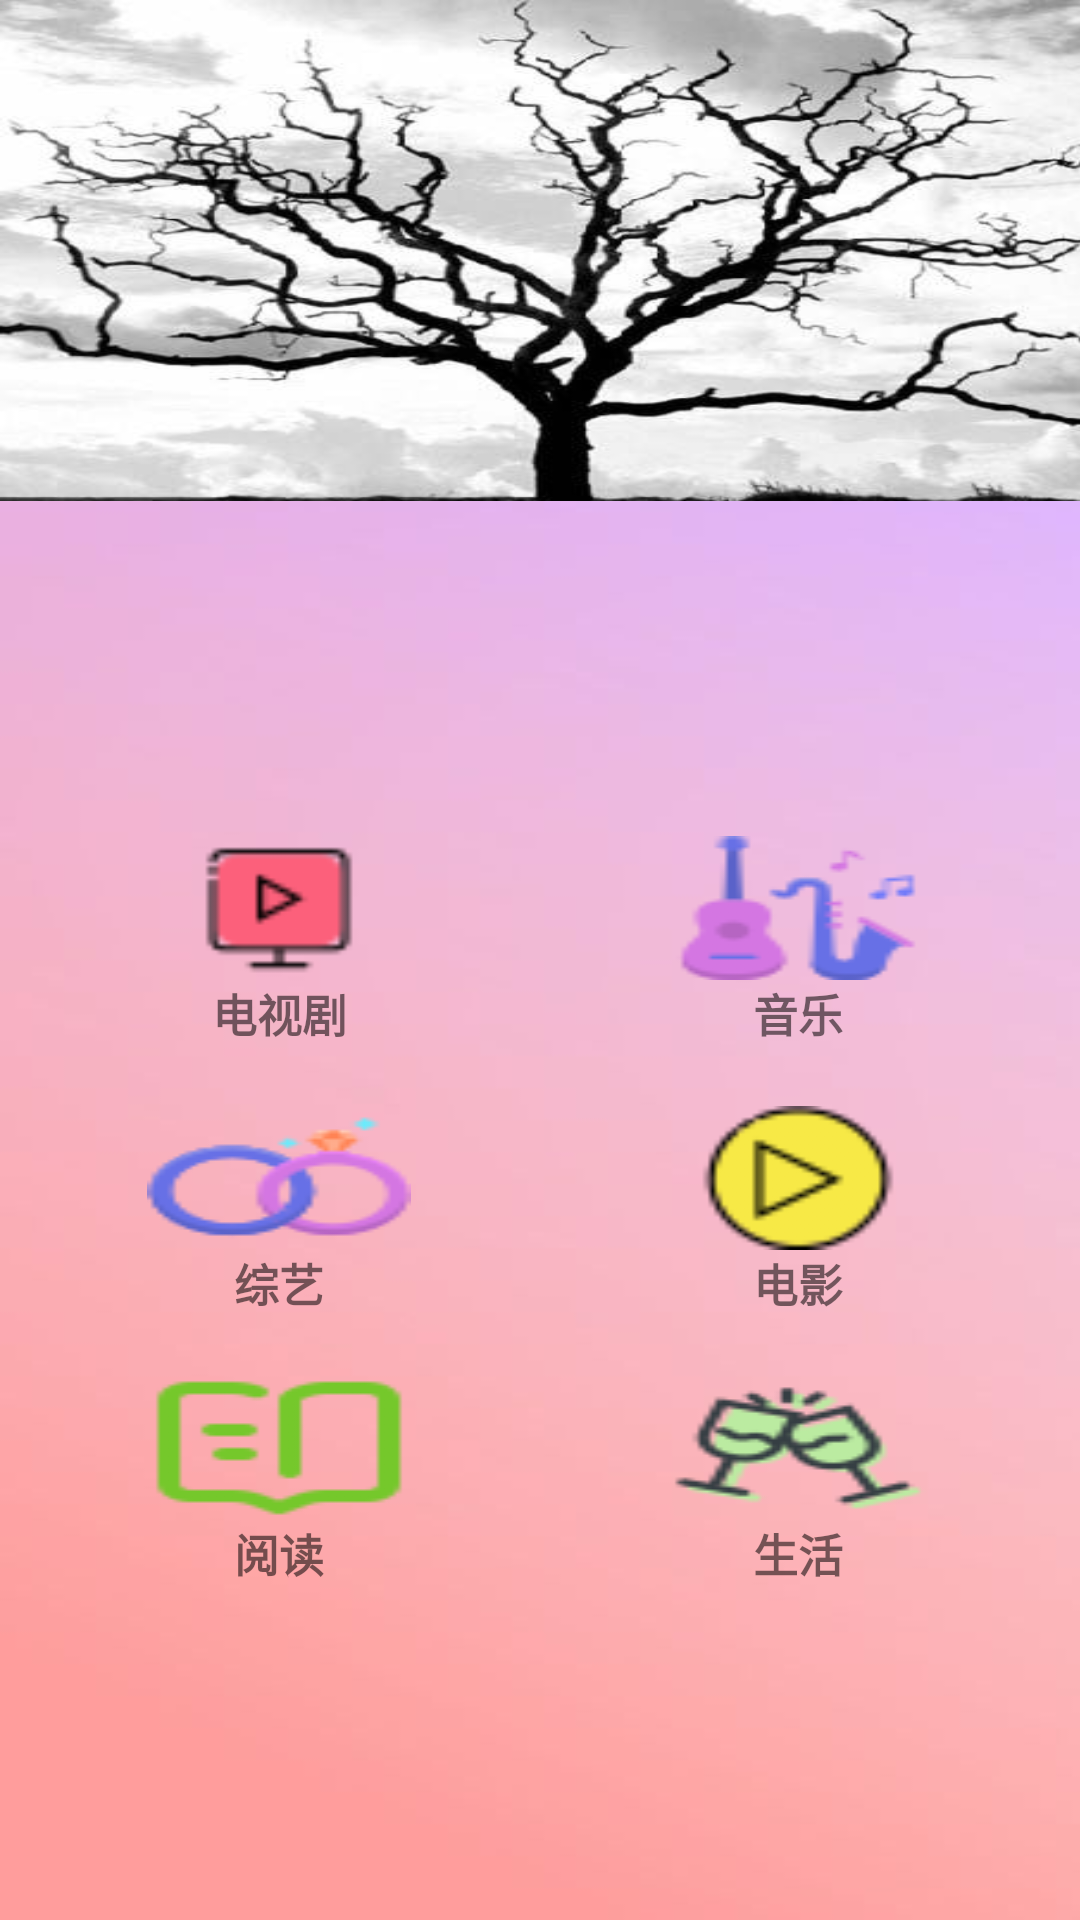

This screen was rendered from an Android layout file. Write that file and the resources it references.
<!-- AndroidManifest.xml: application theme AppTheme -->
<!-- res/layout/frame_shouye.xml -->
<?xml version="1.0" encoding="utf-8"?>
<android.support.constraint.ConstraintLayout xmlns:android="http://schemas.android.com/apk/res/android"

    xmlns:app="http://schemas.android.com/apk/res-auto"
    xmlns:tools="http://schemas.android.com/tools"
    android:id="@+id/linearLayout"
    android:background="@mipmap/pink1"
    android:layout_width="wrap_content"
    android:layout_height="wrap_content"
    tools:layout_editor_absoluteY="81dp">

    <TextView
        android:id="@+id/textView"
        android:layout_width="389dp"
        android:layout_height="167dp"
        android:layout_marginTop="0dp"
        android:background="@mipmap/tree"
        android:text=""
        app:layout_constraintEnd_toEndOf="parent"
        app:layout_constraintHorizontal_bias="0.0"
        app:layout_constraintStart_toStartOf="parent"
        app:layout_constraintTop_toTopOf="parent" />

    <LinearLayout
        android:layout_width="346dp"
        android:layout_height="334dp"
        android:layout_marginStart="8dp"
        android:layout_marginLeft="8dp"
        android:layout_marginTop="4dp"
        android:layout_marginEnd="8dp"
        android:layout_marginRight="8dp"
        android:orientation="horizontal"
        app:layout_constraintBottom_toBottomOf="parent"
        app:layout_constraintEnd_toEndOf="parent"
        app:layout_constraintHorizontal_bias="0.727"
        app:layout_constraintStart_toStartOf="parent"
        app:layout_constraintTop_toBottomOf="@+id/textView"
        tools:ignore="MissingConstraints">

        <LinearLayout
            android:layout_width="match_parent"
            android:layout_height="match_parent"
            android:layout_weight="1"
            android:orientation="vertical">

            <Button
                android:id="@+id/btn_tv"
                android:layout_width="wrap_content"
                android:layout_height="wrap_content"
                android:layout_gravity="center"
                android:layout_marginTop="40dp"
                android:background="@mipmap/dianshiju"
                android:onClick="openTv"
                android:text="" />

            <TextView
                android:id="@+id/textView3"
                android:layout_width="match_parent"
                android:layout_height="wrap_content"
                android:gravity="center"
                android:text="电视剧"
                android:textSize="15sp"
                android:textStyle="bold" />

            <Button
                android:id="@+id/btn_zongyi"
                android:layout_width="wrap_content"
                android:layout_height="wrap_content"
                android:layout_gravity="center"
                android:layout_marginTop="20dp"
                android:background="@mipmap/zongyi"
                android:onClick="openZongyi"
                android:text="" />

            <TextView
                android:id="@+id/textView5"
                android:layout_width="match_parent"
                android:layout_height="wrap_content"
                android:gravity="center"
                android:text="综艺"
                android:textSize="15sp"
                android:textStyle="bold" />

            <Button
                android:id="@+id/btn_book"
                android:layout_width="wrap_content"
                android:layout_height="wrap_content"
                android:layout_gravity="center"
                android:layout_marginTop="20dp"
                android:background="@mipmap/book"
                android:onClick="openYuedu"
                android:text="" />

            <TextView
                android:id="@+id/textView_book"
                android:layout_width="match_parent"
                android:layout_height="wrap_content"
                android:gravity="center"
                android:text="阅读"
                android:textSize="15sp"
                android:textStyle="bold" />
        </LinearLayout>

        <LinearLayout
            android:layout_width="match_parent"
            android:layout_height="match_parent"
            android:layout_weight="1"
            android:orientation="vertical">

            <Button
                android:id="@+id/btn_music"
                android:layout_width="wrap_content"
                android:layout_height="wrap_content"
                android:layout_gravity="center"
                android:layout_marginTop="40dp"
                android:onClick="openMusic"
                android:background="@mipmap/yinyue"
                android:text="" />

            <TextView
                android:id="@+id/textView4"
                android:layout_width="match_parent"
                android:layout_height="wrap_content"
                android:gravity="center"
                android:text="音乐"
                android:textSize="15sp"
                android:textStyle="bold" />

            <Button
                android:id="@+id/btn_movie"
                android:layout_width="wrap_content"
                android:layout_height="wrap_content"
                android:layout_gravity="center"
                android:layout_marginTop="20dp"
                android:background="@mipmap/dianying"
                android:onClick="openMovie"
                android:text="" />

            <TextView
                android:id="@+id/textView6"
                android:layout_width="match_parent"
                android:layout_height="wrap_content"
                android:gravity="center"
                android:text="电影"
                android:textSize="15sp"
                android:textStyle="bold" />

            <Button
                android:id="@+id/btn_life"
                android:layout_width="wrap_content"
                android:layout_height="wrap_content"
                android:layout_gravity="center"
                android:layout_marginTop="20dp"
                android:background="@mipmap/life"
                android:text="" />

            <TextView
                android:id="@+id/textView_life"
                android:layout_width="match_parent"
                android:layout_height="wrap_content"
                android:gravity="center"
                android:text="生活"
                android:textSize="15sp"
                android:textStyle="bold" />
        </LinearLayout>
    </LinearLayout>

</android.support.constraint.ConstraintLayout>
<!-- resources referenced by this layout -->
<resources>
  <!-- mipmap book: png bitmap (mipmap-xhdpi, 2053 bytes) -->
  <!-- mipmap dianshiju: png bitmap (mipmap-xhdpi, 1606 bytes) -->
  <!-- mipmap dianying: png bitmap (mipmap-xhdpi, 2888 bytes) -->
  <!-- mipmap life: png bitmap (mipmap-xhdpi, 6159 bytes) -->
  <!-- mipmap pink1: jpg bitmap (mipmap-xxhdpi, 5303 bytes) -->
  <!-- mipmap tree: jpg bitmap (mipmap-xxhdpi, 31118 bytes) -->
  <!-- mipmap yinyue: png bitmap (mipmap-xhdpi, 4948 bytes) -->
  <!-- mipmap zongyi: png bitmap (mipmap-xhdpi, 5129 bytes) -->
  <style name="AppTheme" parent="Theme.AppCompat.Light.DarkActionBar">
          
          <item name="colorPrimary">@color/colorPrimary</item>
          <item name="colorPrimaryDark">@color/colorPrimaryDark</item>
          <item name="colorAccent">@color/colorAccent</item>
          <item name="colorButtonNormal">@color/colorAccent</item>
      </style>
  <color name="colorPrimary">#ff80ab</color>
  <color name="colorPrimaryDark">#f48fb0</color>
  <color name="colorAccent">#ffffff</color>
</resources>
